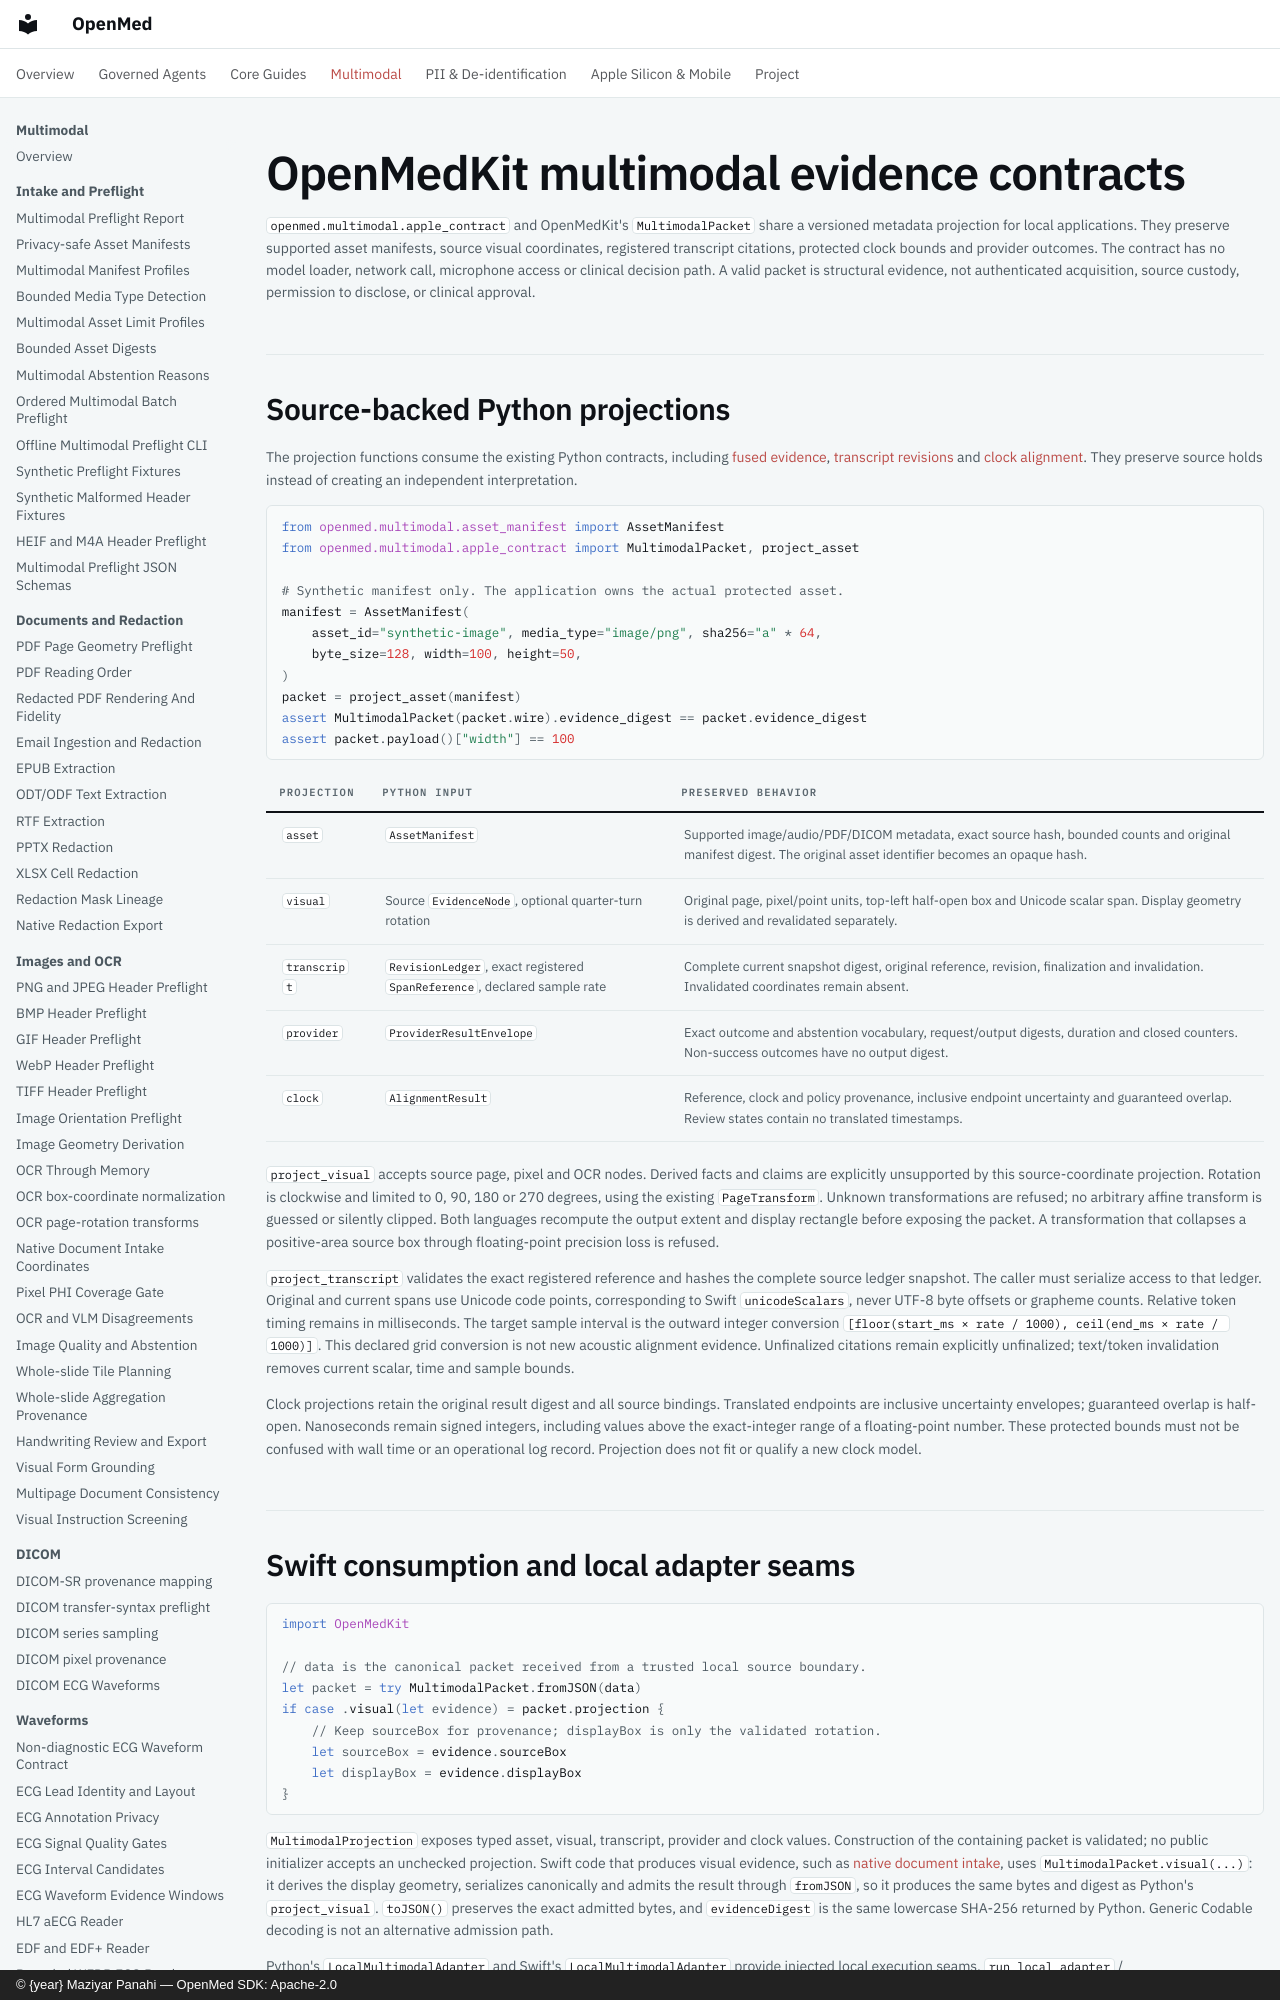

repository: maziyarpanahi/openmed · page: multimodal/openmedkit-contracts/index.html · generator: mkdocs · copyright: © {year} Maziyar Panahi — OpenMed SDK: Apache-2.0

# OpenMedKit multimodal evidence contracts

`openmed.multimodal.apple_contract` and OpenMedKit's `MultimodalPacket` share a versioned metadata projection for local applications. They preserve supported asset manifests, source visual coordinates, registered transcript citations, protected clock bounds and provider outcomes. The contract has no model loader, network call, microphone access or clinical decision path. A valid packet is structural evidence, not authenticated acquisition, source custody, permission to disclose, or clinical approval.

## Source-backed Python projections

The projection functions consume the existing Python contracts, including [fused evidence](fused-evidence-graphs.md), [transcript revisions](streaming/transcript-revisions.md) and [clock alignment](cross-modal-clock-alignment.md). They preserve source holds instead of creating an independent interpretation.

```python
from openmed.multimodal.asset_manifest import AssetManifest
from openmed.multimodal.apple_contract import MultimodalPacket, project_asset

# Synthetic manifest only. The application owns the actual protected asset.
manifest = AssetManifest(
    asset_id="synthetic-image", media_type="image/png", sha256="a" * 64,
    byte_size=128, width=100, height=50,
)
packet = project_asset(manifest)
assert MultimodalPacket(packet.wire).evidence_digest == packet.evidence_digest
assert packet.payload()["width"] == 100
```

| Projection | Python input | Preserved behavior |
| --- | --- | --- |
| `asset` | `AssetManifest` | Supported image/audio/PDF/DICOM metadata, exact source hash, bounded counts and original manifest digest. The original asset identifier becomes an opaque hash. |
| `visual` | Source `EvidenceNode`, optional quarter-turn rotation | Original page, pixel/point units, top-left half-open box and Unicode scalar span. Display geometry is derived and revalidated separately. |
| `transcript` | `RevisionLedger`, exact registered `SpanReference`, declared sample rate | Complete current snapshot digest, original reference, revision, finalization and invalidation. Invalidated coordinates remain absent. |
| `provider` | `ProviderResultEnvelope` | Exact outcome and abstention vocabulary, request/output digests, duration and closed counters. Non-success outcomes have no output digest. |
| `clock` | `AlignmentResult` | Reference, clock and policy provenance, inclusive endpoint uncertainty and guaranteed overlap. Review states contain no translated timestamps. |

`project_visual` accepts source page, pixel and OCR nodes. Derived facts and claims are explicitly unsupported by this source-coordinate projection. Rotation is clockwise and limited to 0, 90, 180 or 270 degrees, using the existing `PageTransform`. Unknown transformations are refused; no arbitrary affine transform is guessed or silently clipped. Both languages recompute the output extent and display rectangle before exposing the packet. A transformation that collapses a positive-area source box through floating-point precision loss is refused.

`project_transcript` validates the exact registered reference and hashes the complete source ledger snapshot. The caller must serialize access to that ledger. Original and current spans use Unicode code points, corresponding to Swift `unicodeScalars`, never UTF-8 byte offsets or grapheme counts. Relative token timing remains in milliseconds. The target sample interval is the outward integer conversion `[floor(start_ms × rate / 1000), ceil(end_ms × rate / 1000)]`. This declared grid conversion is not new acoustic alignment evidence. Unfinalized citations remain explicitly unfinalized; text/token invalidation removes current scalar, time and sample bounds.

Clock projections retain the original result digest and all source bindings. Translated endpoints are inclusive uncertainty envelopes; guaranteed overlap is half-open. Nanoseconds remain signed integers, including values above the exact-integer range of a floating-point number. These protected bounds must not be confused with wall time or an operational log record. Projection does not fit or qualify a new clock model.
